Photos from the image-classification dataset "data" in the GitHub repository ugoh0908/poker. Its 38 classes are: 10 clover, 10 diamond, 10 heart, 10 spade, 1 diamond, 1 heart, 2 clover, 2 diamond, 2 heart, 2 spade, 3 clover, 3 heart, 4 clover, 4 diamond, 4 heart, 4 spade, 5 heart, 5 spade, 6 clover, 6 heart, 7 clover, 7 diamond, 7 heart, 7 spade, 8 clover, 9 clover, 9 diamond, 9 heart, 9 spade, J clover, K clover, K diamond, K heart, K spade, Q clover, Q diamond, Q heart, Q spade.

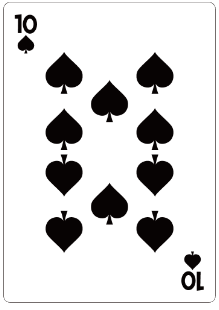
Label: 10 spade

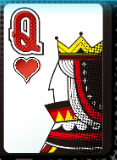
Label: Q heart

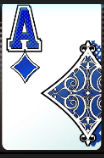
Label: 1 diamond

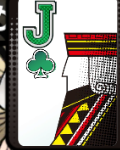
Label: J clover

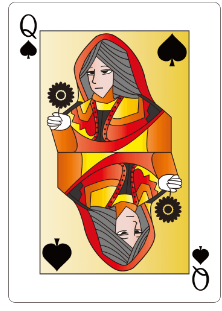
Label: Q spade

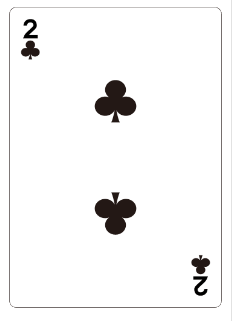
Label: 2 clover
